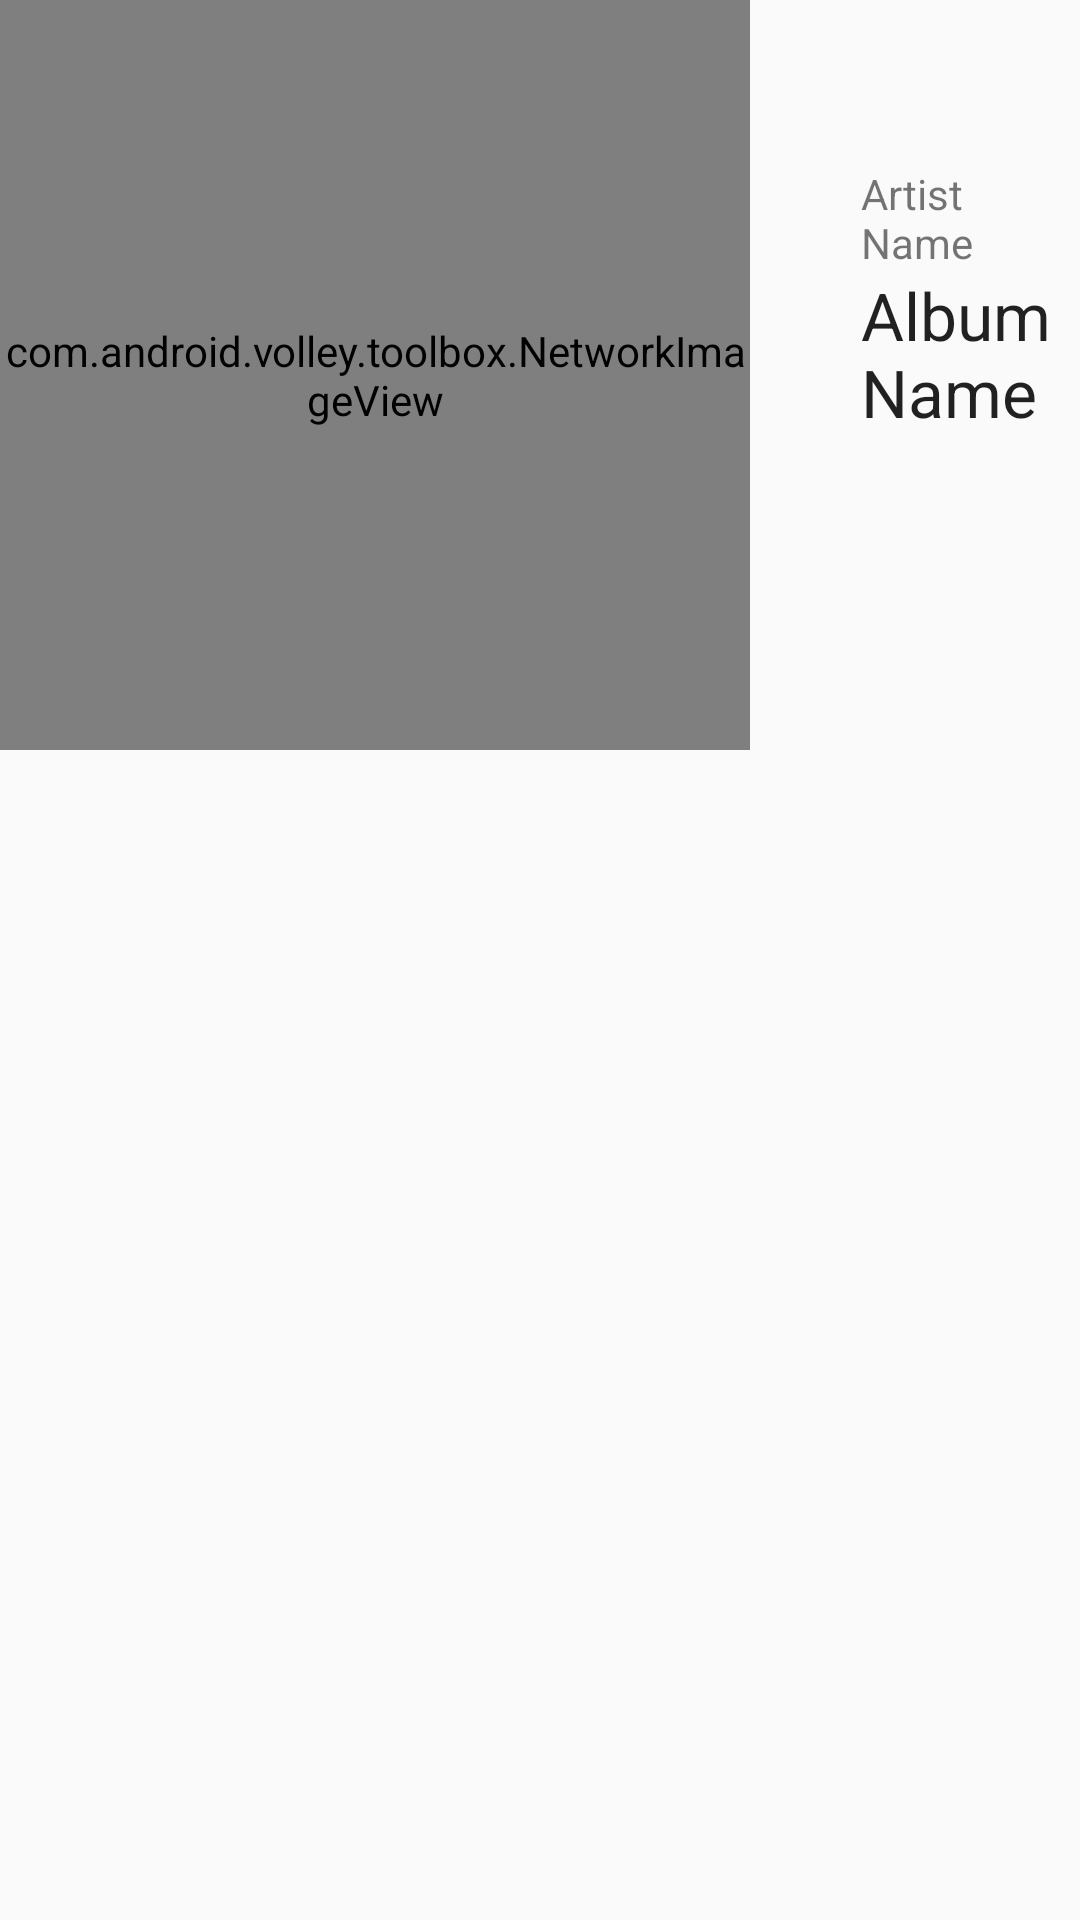

The Android layout XML behind this screen, and the referenced resources:
<!-- AndroidManifest.xml: application theme AppTheme -->
<!-- res/layout/album_row.xml -->
<?xml version="1.0" encoding="utf-8"?>
<RelativeLayout xmlns:android="http://schemas.android.com/apk/res/android"
    android:layout_width="match_parent" android:layout_height="wrap_content">


    <com.android.volley.toolbox.NetworkImageView
        android:id="@+id/album_image"
        android:layout_width="250dp"
        android:layout_height="250dp"
        android:adjustViewBounds="true"
        android:scaleType="fitXY"
        android:src="@drawable/album_thumbnail" />

    <TextView
        android:id="@+id/album_name"
        android:layout_width="wrap_content"
        android:layout_height="wrap_content"
        android:text="Album Name"
        android:textAppearance="?android:attr/textAppearanceLarge"
        android:layout_marginLeft="37dp"
        android:layout_marginStart="37dp"
        android:layout_below="@+id/artist_name"
        android:layout_toRightOf="@+id/album_image"
        android:layout_toEndOf="@+id/album_image" />


    <TextView
        android:id="@+id/artist_name"
        android:layout_width="wrap_content"
        android:layout_height="wrap_content"
        android:text="Artist Name"
        android:layout_alignParentTop="true"
        android:layout_alignLeft="@+id/album_name"
        android:layout_alignStart="@+id/album_name"
        android:layout_marginTop="55dp" />


</RelativeLayout>
<!-- resources referenced by this layout -->
<resources>
  <style name="AppTheme" parent="AppTheme.Base">
          
      </style>
  <style name="AppTheme.Base" parent="Theme.AppCompat.Light.NoActionBar">
  
          <item name="colorPrimary">@color/primaryColor</item>
          <item name="colorPrimaryDark">@color/primaryColorDark</item>
          <item name="colorAccent">@color/accentColor</item>
  
  
      </style>
  <color name="primaryColor">#3F51B5</color>
  <color name="primaryColorDark">#c31c13</color>
  <color name="accentColor">#ffffff</color>
</resources>
